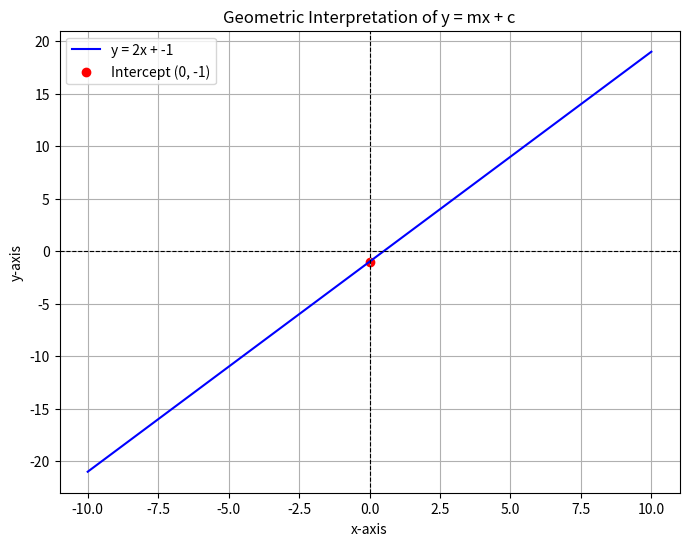
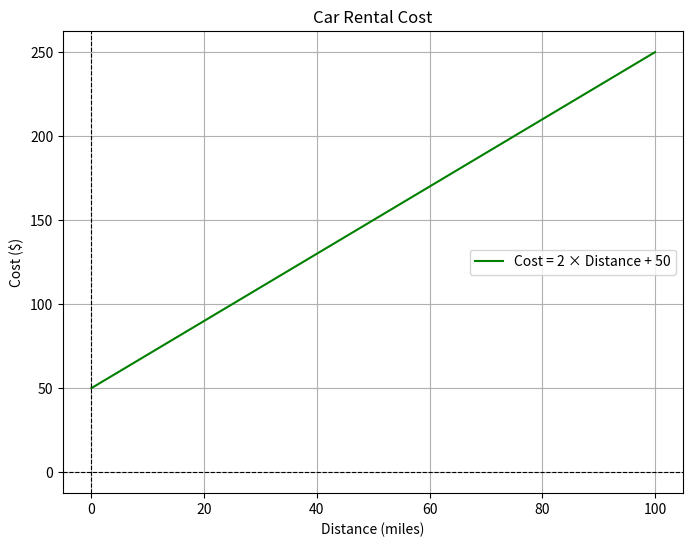

Write the Python code that produced these figures, in order.

import numpy as np
import matplotlib.pyplot as plt

# Data
x = np.linspace(-10, 10, 100)
m = 2  # Slope
c = -1  # Intercept
y = m * x + c

# Geometrical plot
plt.figure(figsize=(8, 6))
plt.plot(x, y, label=f"y = {m}x + {c}", color='blue')
plt.axhline(0, color='black', linewidth=0.8, linestyle="--")  # x-axis
plt.axvline(0, color='black', linewidth=0.8, linestyle="--")  # y-axis
plt.scatter([0], [c], color="red", label=f"Intercept (0, {c})")
plt.title("Geometric Interpretation of y = mx + c")
plt.xlabel("x-axis")
plt.ylabel("y-axis")
plt.legend()
plt.grid()
plt.show()



distance = np.linspace(0, 100, 100)
m_cost_per_mile = 2  # $ per mile
c_base_fee = 50  # Base fee in $
cost = m_cost_per_mile * distance + c_base_fee

# Plot
plt.figure(figsize=(8, 6))
plt.plot(distance, cost, label="Cost = 2 × Distance + 50", color='green')
plt.title("Car Rental Cost")
plt.xlabel("Distance (miles)")
plt.ylabel("Cost ($)")
plt.axhline(0, color='black', linewidth=0.8, linestyle="--")  # x-axis
plt.axvline(0, color='black', linewidth=0.8, linestyle="--")  # y-axis
plt.grid()
plt.legend()
plt.grid(visible=True, which='both')
plt.show()